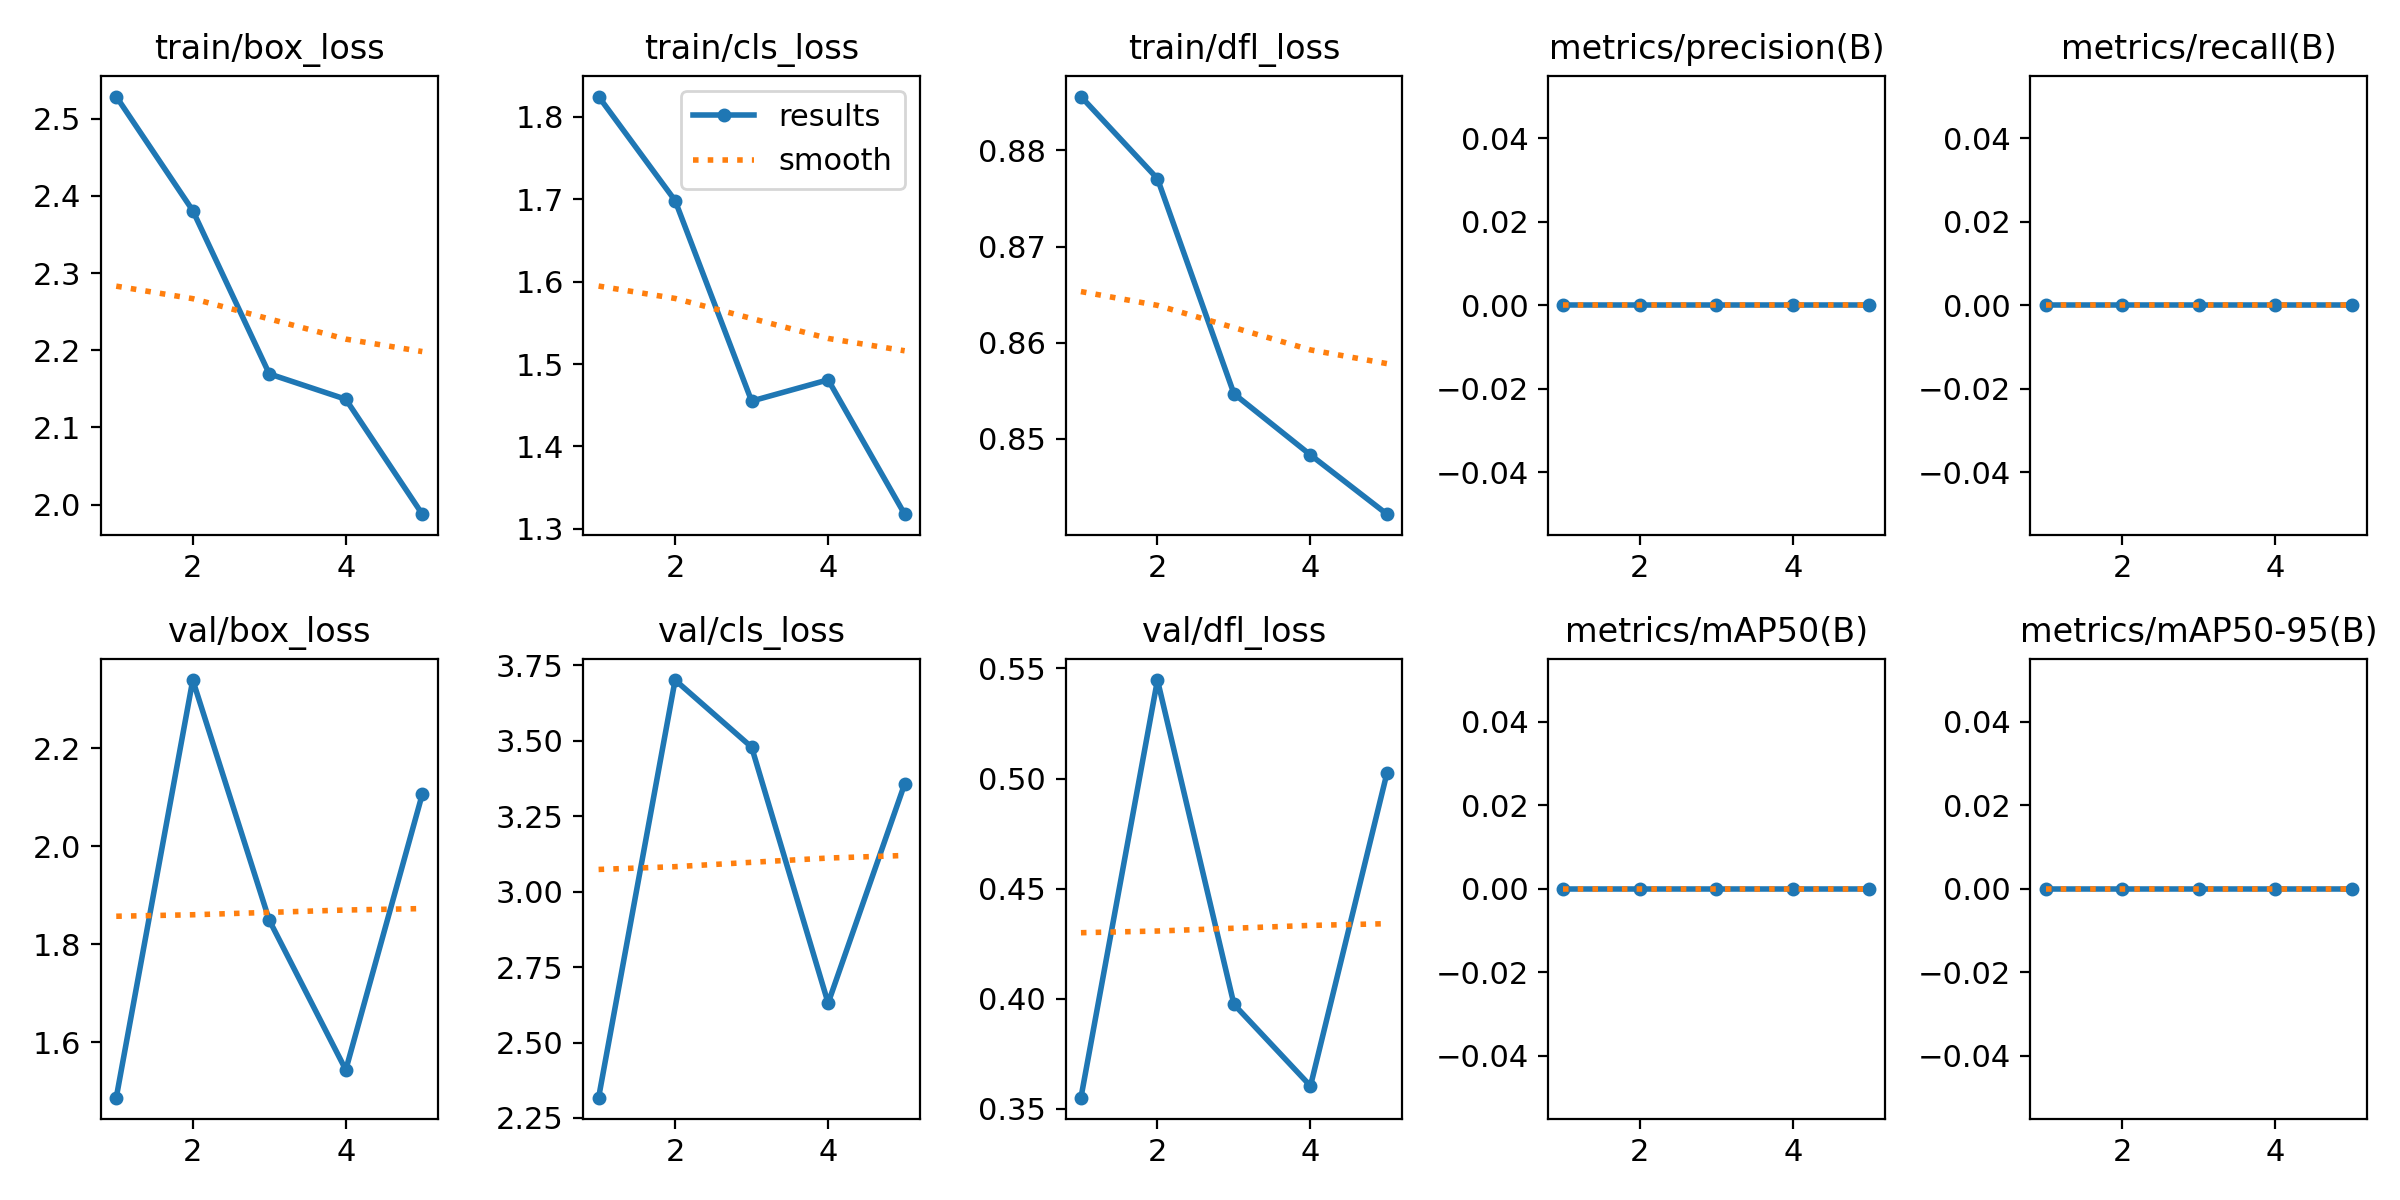

Source data for this figure (header and first rows):
epoch, time, train/box_loss, train/cls_loss, train/dfl_loss, metrics/precision(B), metrics/recall(B), metrics/mAP50(B), metrics/mAP50-95(B), val/box_loss, val/cls_loss, val/dfl_loss, lr/pg0, lr/pg1, lr/pg2
1, 107.1, 2.529, 1.824, 0.8856, 0, 0, 0, 0, 1.487, 2.317, 0.355, 0.06721, 0.0003312, 0.0003312
2, 214.2, 2.381, 1.698, 0.8771, 0, 0, 0, 0, 2.339, 3.701, 0.5447, 0.03408, 0.0005329, 0.0005329
3, 321, 2.169, 1.455, 0.8547, 0, 0, 0, 0, 1.849, 3.479, 0.3974, 0.0008178, 0.0006027, 0.0006027
4, 444.4, 2.137, 1.481, 0.8483, 0, 0, 0, 0, 1.544, 2.631, 0.3603, 0.000406, 0.000406, 0.000406
5, 566.6, 1.988, 1.318, 0.8422, 0, 0, 0, 0, 2.106, 3.357, 0.5025, 0.000208, 0.000208, 0.000208
